Run: headless pygame with SDL's dummy video driver; simulated clock (each Clock.tick advances the game by its frame time, no real sleeping); random seed 0; keys injected as events and as key.get_pressed() state; mouse plan: one left click at the window centre at the start of phase 2, then a move to the lower-right quarter at the start of phase 3.
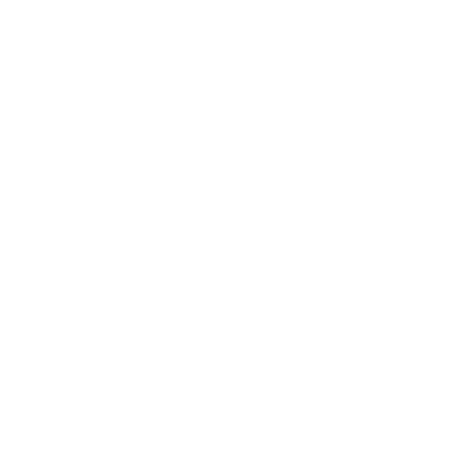
Frame 1 of 4 · flips 1–60 · no input
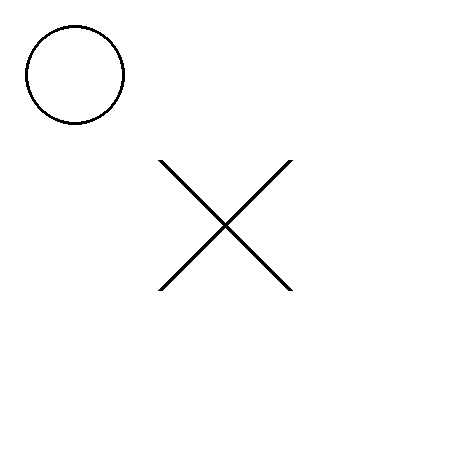
Frame 2 of 4 · flips 61–180 · clicked the window centre · tapped SPACE, RETURN · held RIGHT (→), D
Frame 3 of 4 · flips 181–300 · moved the mouse to the lower-right quarter · held DOWN (↓), S · screen unchanged from frame 2, image omitted
Frame 4 of 4 · flips 301–420 · held LEFT (←), A, UP (↑), W · screen unchanged from frame 3, image omitted

The pygame program that drew these frames:

import pygame

# initialize the game engine
pygame.init()

# set the window size
window_size = (450, 450)

# create the window
screen = pygame.display.set_mode(window_size)

# set the title of the window
pygame.display.set_caption("Tic Tac Toe")

# colors
BLACK = (0, 0, 0)
WHITE = (255, 255, 255)

# dimensions of each cell
cell_size = 150

# number of rows and columns
ROWS = 3
COLS = 3

# initialize the board
board = [[None for _ in range(COLS)] for _ in range(ROWS)]

# player's turn
turn = "X"

# game over flag
game_over = False

def draw_board():
    for row in range(ROWS):
        for col in range(COLS):
            rect = pygame.Rect(col * cell_size, row * cell_size, cell_size, cell_size)
            pygame.draw.rect(screen, WHITE, rect, 3)
            if board[row][col] == "X":
                draw_x(row, col)
            elif board[row][col] == "O":
                draw_o(row, col)

def draw_x(row, col):
    x1 = col * cell_size + 10
    y1 = row * cell_size + 10
    x2 = x1 + cell_size - 20
    y2 = y1 + cell_size - 20
    pygame.draw.line(screen, BLACK, (x1, y1), (x2, y2), 5)
    pygame.draw.line(screen, BLACK, (x2, y1), (x1, y2), 5)

def draw_o(row, col):
    x = col * cell_size + cell_size // 2
    y = row * cell_size + cell_size // 2
    pygame.draw.circle(screen, BLACK, (x, y), cell_size // 3, 3)

def get_cell(mouse_pos):
    row = mouse_pos[1] // cell_size
    col = mouse_pos[0] // cell_size
    return row, col

def ai_move():
    global turn
    for row in range(ROWS):
        for col in range(COLS):
            if board[row][col] is None:
                board[row][col] = turn
                if check_win(turn):
                    return
                turn = "X" if turn == "O" else "O"
                return

def check_win(player):
    for row in range(ROWS):
        if all(board[row][col] == player for col in range(COLS)):
            return True
    for col in range(COLS):
        if all(board[row][col] == player for row in range(ROWS)):
            return True
    if all(board[i][i] == player for i in range(ROWS)):
        return True
    if all(board[i][    ROWS - i - 1] == player for i in range(ROWS)):
        return True
    return False

while True:
    # handle events
    for event in pygame.event.get():
        if event.type == pygame.QUIT:
            pygame.quit()
            sys.exit()
        elif event.type == pygame.MOUSEBUTTONUP:
            row, col = get_cell(pygame.mouse.get_pos())
            if board[row][col] is None:
                board[row][col] = turn
                turn = "O" if turn == "X" else "X"
                if check_win(turn):
                    game_over = True

    # clear the screen
    screen.fill((255, 255, 255))

    # draw the board
    draw_board()

    # make the AI move if it's its turn
    if turn == "O" and not game_over:
        ai_move()

    # check if game is over
    if check_win("X") or check_win("O"):
        game_over = True
        pygame.time.wait(3000)
        pygame.quit()
        sys.exit()

    # update the screen
    pygame.display.update()
